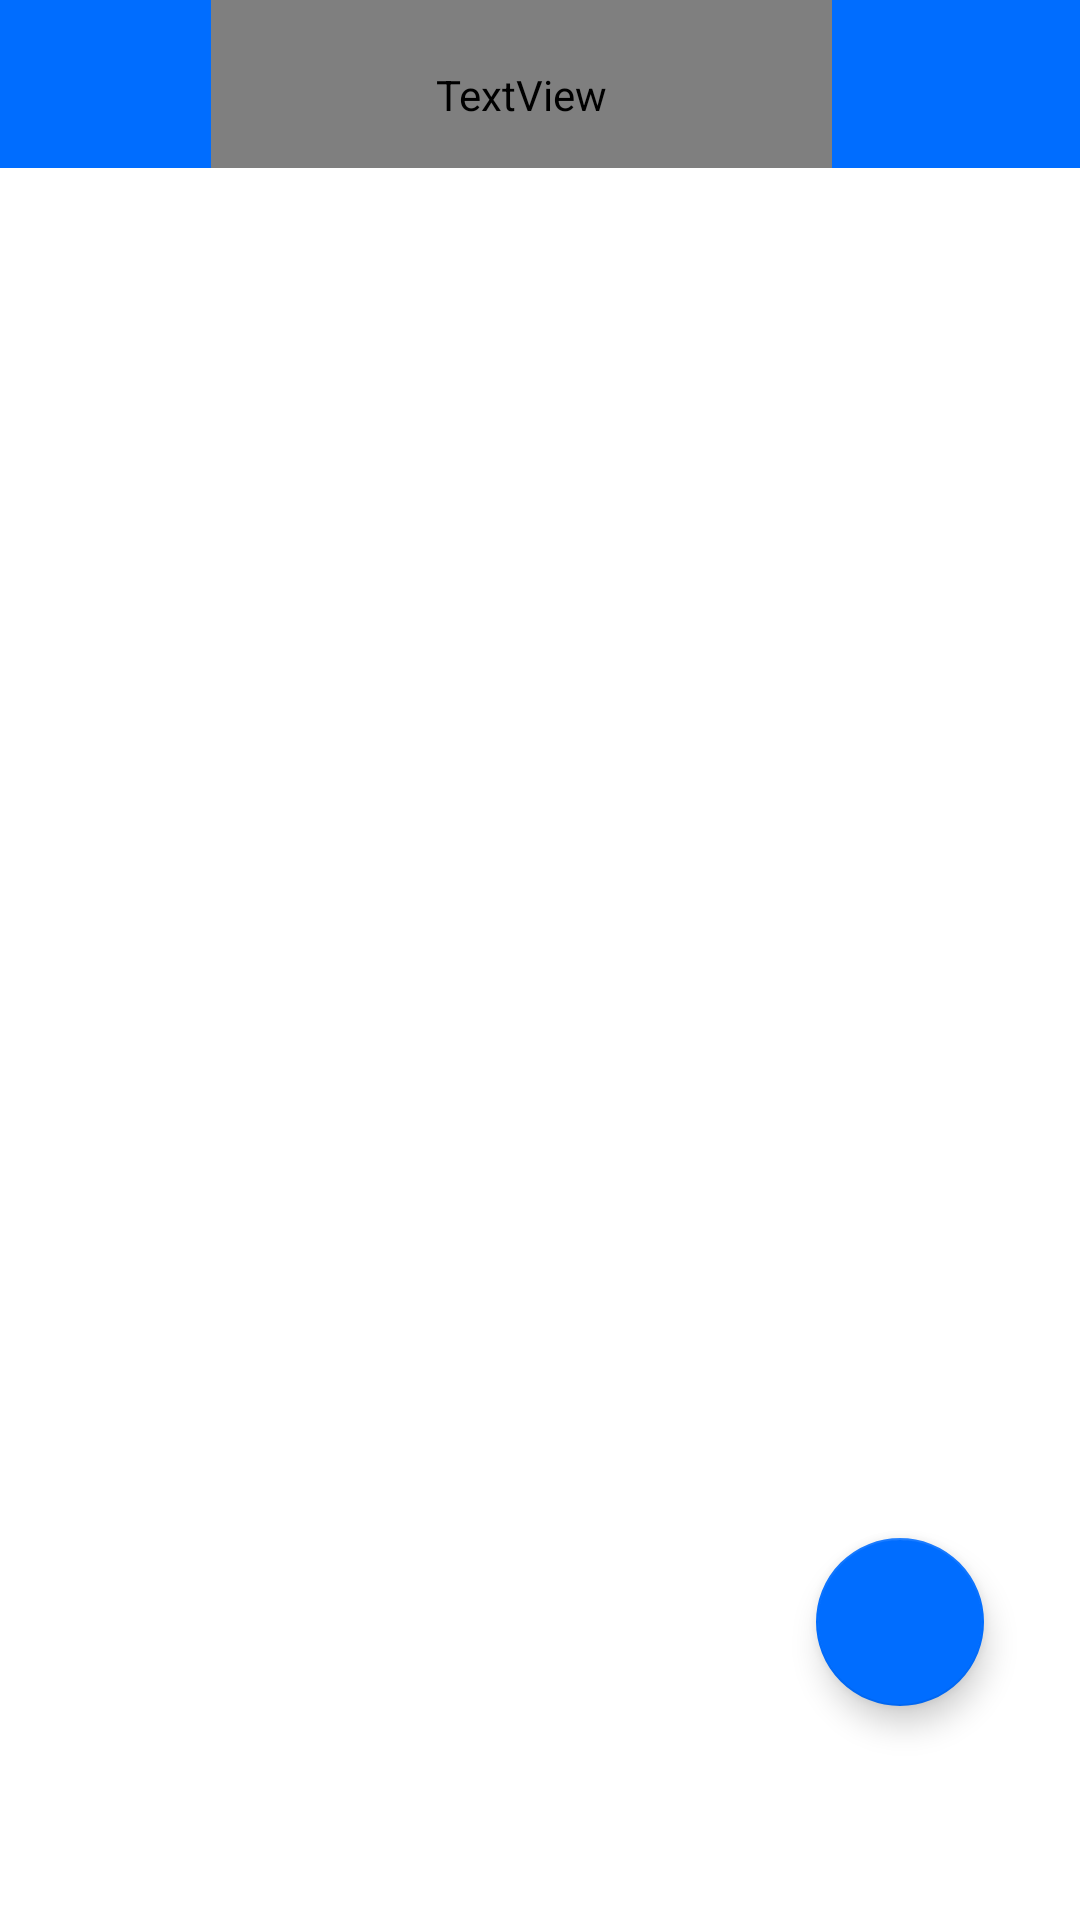

Reconstruct the res/layout file that produces this screen, plus the resources it refers to.
<!-- AndroidManifest.xml: application theme Theme.Jobportal -->
<!-- res/layout/activity_hirer_main.xml -->
<?xml version="1.0" encoding="utf-8"?>
<androidx.constraintlayout.widget.ConstraintLayout xmlns:android="http://schemas.android.com/apk/res/android"
    xmlns:app="http://schemas.android.com/apk/res-auto"
    xmlns:tools="http://schemas.android.com/tools"
    android:layout_width="match_parent"
    android:layout_height="match_parent"
    tools:context=".hirerMain">


    <androidx.recyclerview.widget.RecyclerView
        android:id="@+id/recyclerid"
        android:layout_width="411dp"
        android:layout_height="610dp"
        android:layout_marginTop="1dp"
        app:layout_constraintEnd_toEndOf="parent"
        app:layout_constraintHorizontal_bias="0.0"
        app:layout_constraintStart_toStartOf="parent"
        app:layout_constraintTop_toBottomOf="@+id/constraintLayout2"

        />


    <com.google.android.material.floatingactionbutton.FloatingActionButton
        android:id="@+id/postjob"
        android:layout_width="wrap_content"
        android:layout_height="wrap_content"
        android:src="@drawable/ic_baseline_add_24"
        android:text="Button"
        app:backgroundTint="#006DFF"
        app:layout_constraintBottom_toBottomOf="parent"
        app:layout_constraintEnd_toEndOf="parent"
        app:layout_constraintHorizontal_bias="0.895"
        app:layout_constraintStart_toStartOf="parent"
        app:layout_constraintTop_toTopOf="parent"
        app:layout_constraintVertical_bias="0.878"
        tools:ignore="SpeakableTextPresentCheck" />

    <androidx.constraintlayout.widget.ConstraintLayout
        android:id="@+id/constraintLayout2"
        android:layout_width="420dp"
        android:layout_height="56dp"
        android:background="#006DFF"
        app:layout_constraintBottom_toBottomOf="parent"
        app:layout_constraintEnd_toEndOf="parent"
        app:layout_constraintHorizontal_bias="1.0"
        app:layout_constraintStart_toStartOf="parent"
        app:layout_constraintTop_toTopOf="parent"
        app:layout_constraintVertical_bias="0.0">

        <TextView
            android:id="@+id/textView27"
            android:layout_width="207dp"
            android:layout_height="63dp"
            android:fontFamily="@font/alfa_slab_one"
            android:gravity="center"
            android:text="Posted jobs"
            android:textAppearance="@style/TextAppearance.AppCompat.Large"
            android:textColor="#FFFFFF"
            android:textSize="34sp"
            app:layout_constraintEnd_toEndOf="parent"
            app:layout_constraintHorizontal_bias="0.61"
            app:layout_constraintStart_toStartOf="parent"
            app:layout_constraintTop_toTopOf="parent" />
    </androidx.constraintlayout.widget.ConstraintLayout>

    <ImageButton
        android:id="@+id/logoutbtn"
        android:layout_width="142dp"
        android:layout_height="73dp"
        android:background="#ffffff"
        android:contentDescription="TODO"
        android:src="@mipmap/ic_launcher_logouticon_foreground"
        app:layout_constraintEnd_toEndOf="parent"
        app:layout_constraintStart_toStartOf="parent"
        app:layout_constraintTop_toBottomOf="@+id/recyclerid"
        tools:ignore="SpeakableTextPresentCheck"
        tools:src="@mipmap/ic_launcher_logouticon_foreground" />

    <View
        android:id="@+id/divider5"
        android:layout_width="409dp"
        android:layout_height="1dp"
        android:layout_marginTop="3dp"
        android:background="?android:attr/listDivider"
        app:layout_constraintEnd_toEndOf="parent"
        app:layout_constraintStart_toStartOf="parent"
        app:layout_constraintTop_toBottomOf="@+id/recyclerid" />

</androidx.constraintlayout.widget.ConstraintLayout>
<!-- resources referenced by this layout -->
<resources>
  <!-- mipmap ic_launcher_logouticon_foreground: png bitmap (mipmap-hdpi, 1113 bytes) -->
  <style name="Theme.Jobportal" parent="Theme.MaterialComponents.DayNight.DarkActionBar">
          
          <item name="colorPrimary">@color/purple_500</item>
          <item name="colorPrimaryVariant">@color/purple_700</item>
          <item name="colorOnPrimary">@color/white</item>
          
          <item name="colorSecondary">@color/teal_200</item>
          <item name="colorSecondaryVariant">@color/teal_700</item>
          <item name="colorOnSecondary">@color/black</item>
          
          <item name="android:statusBarColor" tools:targetApi="l">?attr/colorPrimaryVariant</item>
          
      </style>
  <color name="purple_500">#FF6200EE</color>
  <color name="purple_700">#FF3700B3</color>
  <color name="white">#FFFFFFFF</color>
  <color name="teal_200">#FF03DAC5</color>
  <color name="teal_700">#FF018786</color>
  <color name="black">#FF000000</color>
</resources>
